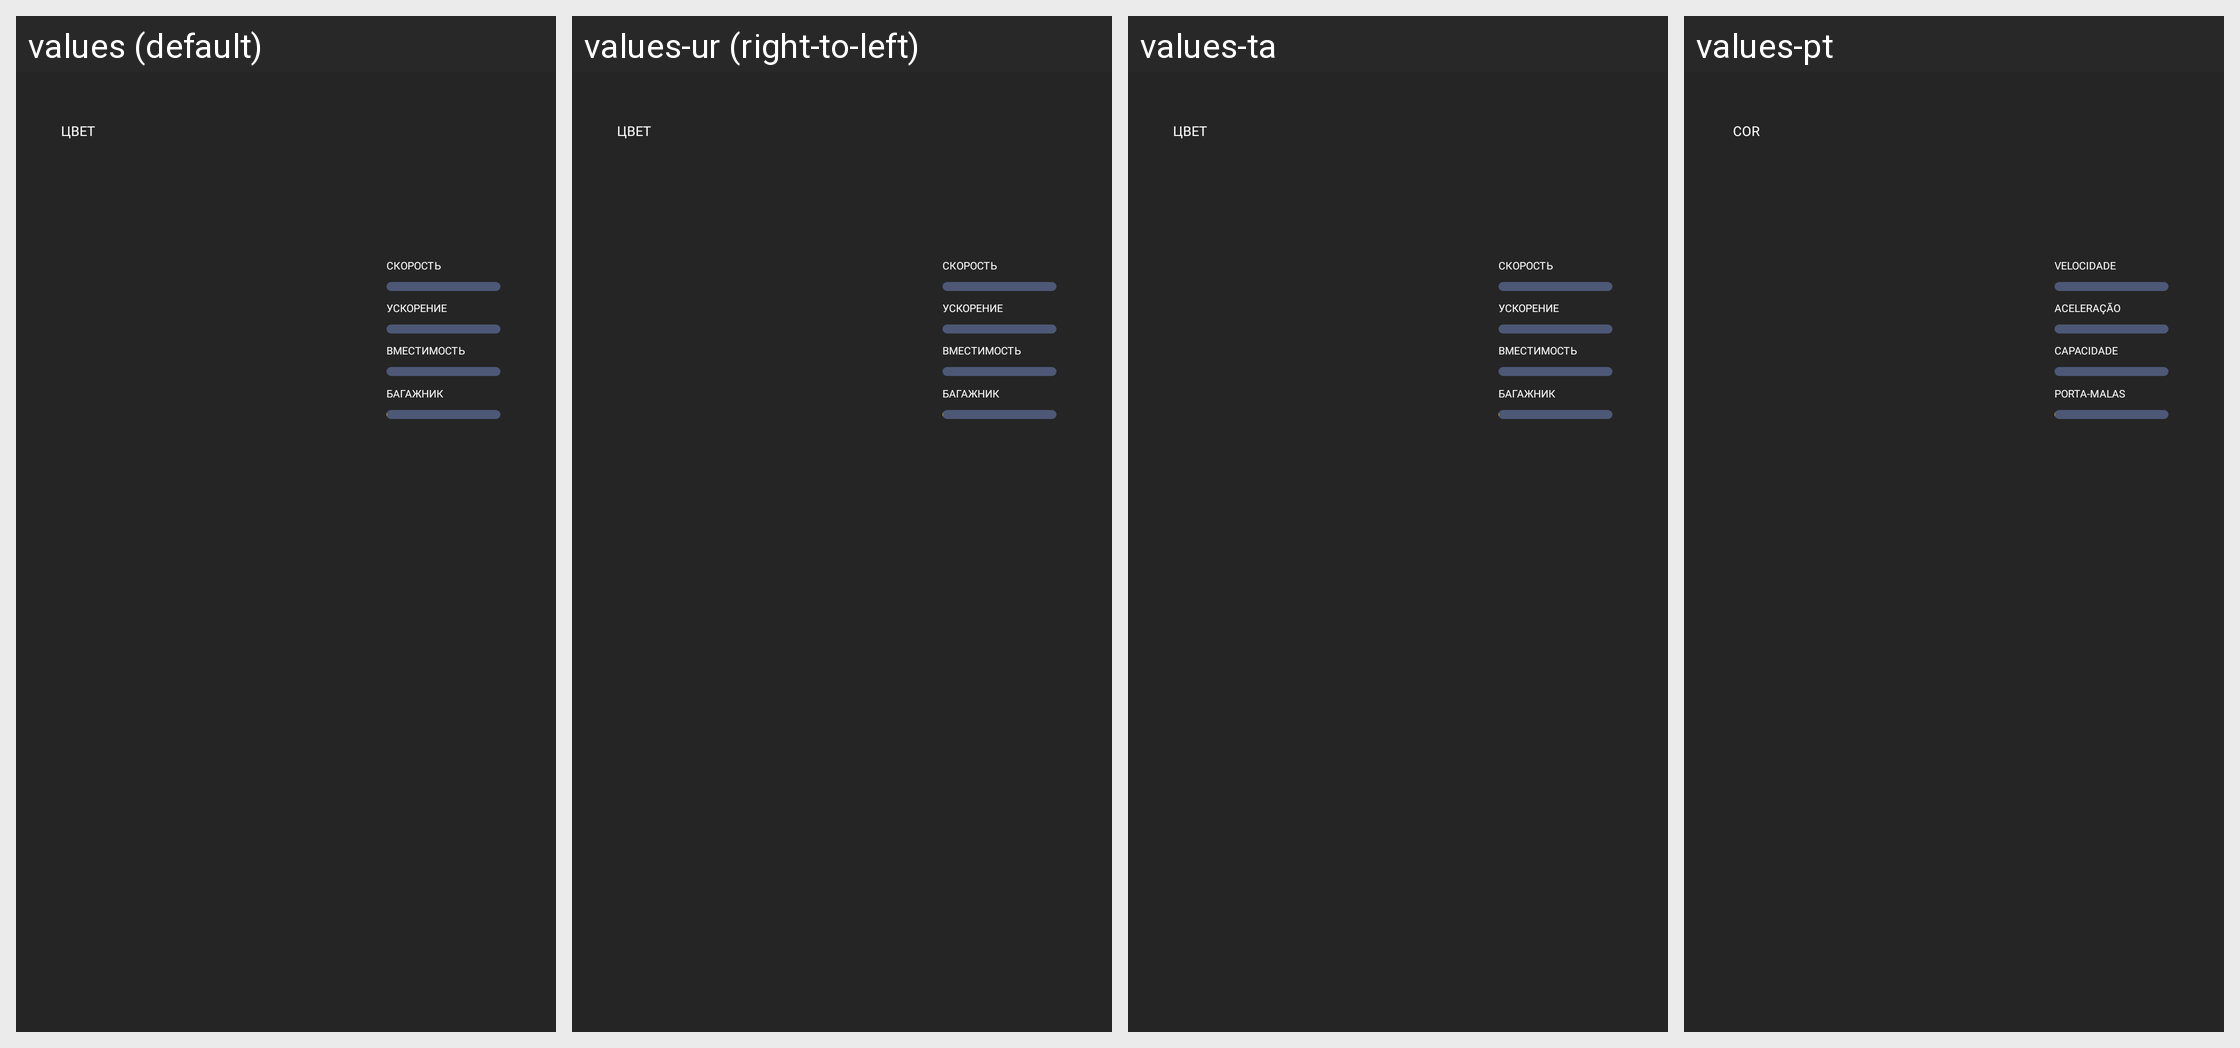

For this localized Android screen grid, give each drawn string resource with its value in every locale shown.
Android screen res/layout/donate_car_preview_layout.xml rendered under 4 locales, left to right: values (default), values-ur (right-to-left), values-ta, values-pt. Device: Nexus 5 (rendered at 1080×1920; each locale shown at half size, 540×960, under a caption strip naming it); theme AppTheme.NoActionBar.
Other locales in the repository, not shown: values-af, values-am, values-ar, values-as, values-az, values-be, values-bg, values-bn, values-bs, values-ca, values-cs, values-da, values-de, values-el, values-en, values-en-rCA, values-en-rGB, values-en-rIN, values-en-rXC, values-es, values-es-rUS, values-et, values-eu, values-fa, values-fi, values-fr, values-fr-rCA, values-gl, values-gu, values-hi, values-hr, values-hu, values-hy, values-in, values-is, values-it, values-iw, values-ja, values-ka, values-kk, values-km, values-kn, values-ko, values-ky, values-lo, values-lt, values-lv, values-mk, values-ml, values-mn, values-mr, values-ms, values-my, values-nb, values-ne, values-nl, values-or, values-pa, values-pl, values-pt-rBR, values-pt-rPT, values-ro, values-ru, values-si, values-sk, values-sl, values-sq, values-sr, values-sv, values-sw, values-te, values-th, values-tl, values-tr, values-uk, values-uz, values-vi, values-zh-rCN, values-zh-rHK, values-zh-rTW, values-zu.
Strings drawn on this screen, with the default value and each locale's value (text and hints the layout hard-codes, and strings that could not be matched under every locale, appear in the picture but are not listed):

donate_colour
  values: Цвет
  values-ur: Цвет  [not translated; the default value is used]
  values-ta: Цвет  [not translated; the default value is used]
  values-pt: Cor

donate_car_preview_speed
  values: Скорость
  values-ur: Скорость  [not translated; the default value is used]
  values-ta: Скорость  [not translated; the default value is used]
  values-pt: Velocidade

donate_car_preview_acceleration
  values: Ускорение
  values-ur: Ускорение  [not translated; the default value is used]
  values-ta: Ускорение  [not translated; the default value is used]
  values-pt: Aceleração

donate_car_preview_capacity
  values: Вместимость
  values-ur: Вместимость  [not translated; the default value is used]
  values-ta: Вместимость  [not translated; the default value is used]
  values-pt: Capacidade

donate_car_preview_trunk
  values: Багажник
  values-ur: Багажник  [not translated; the default value is used]
  values-ta: Багажник  [not translated; the default value is used]
  values-pt: Porta-malas
